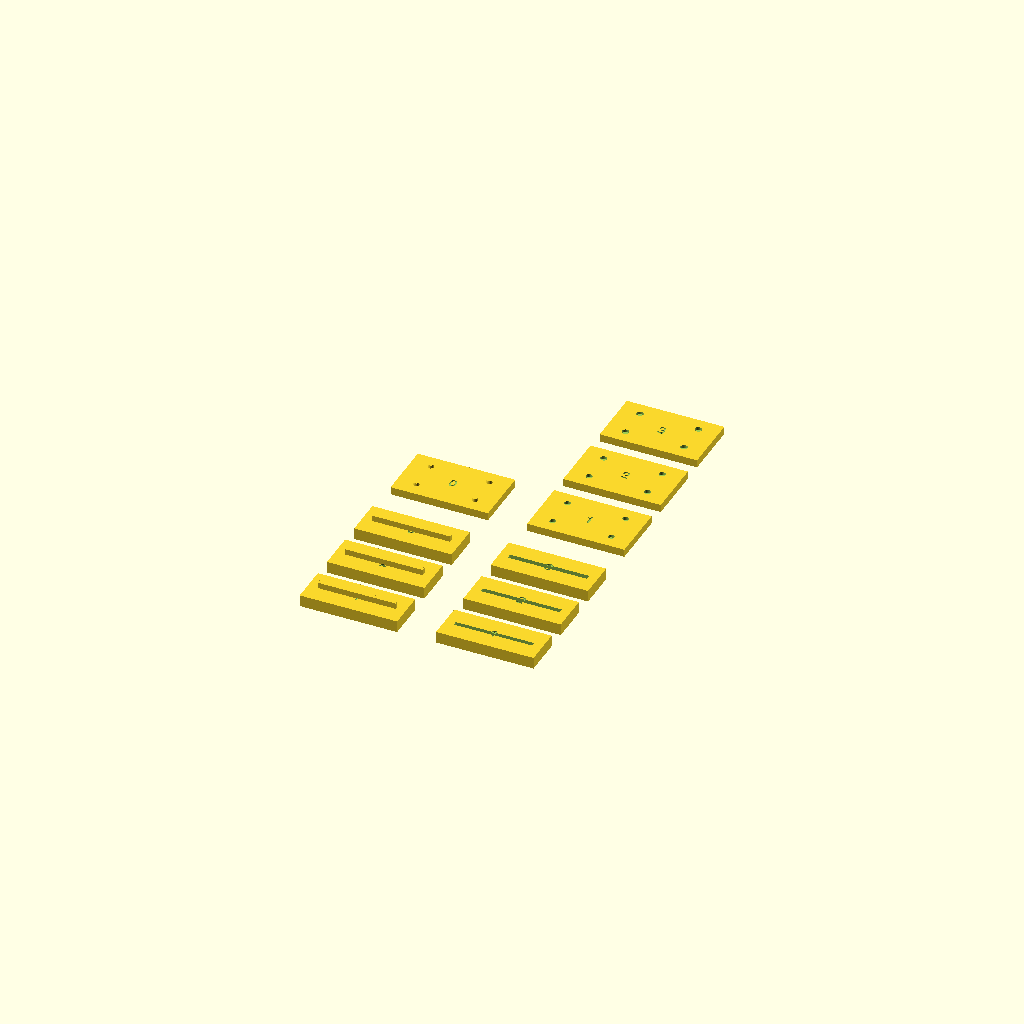
Cell 1 — every parameter at its default value.
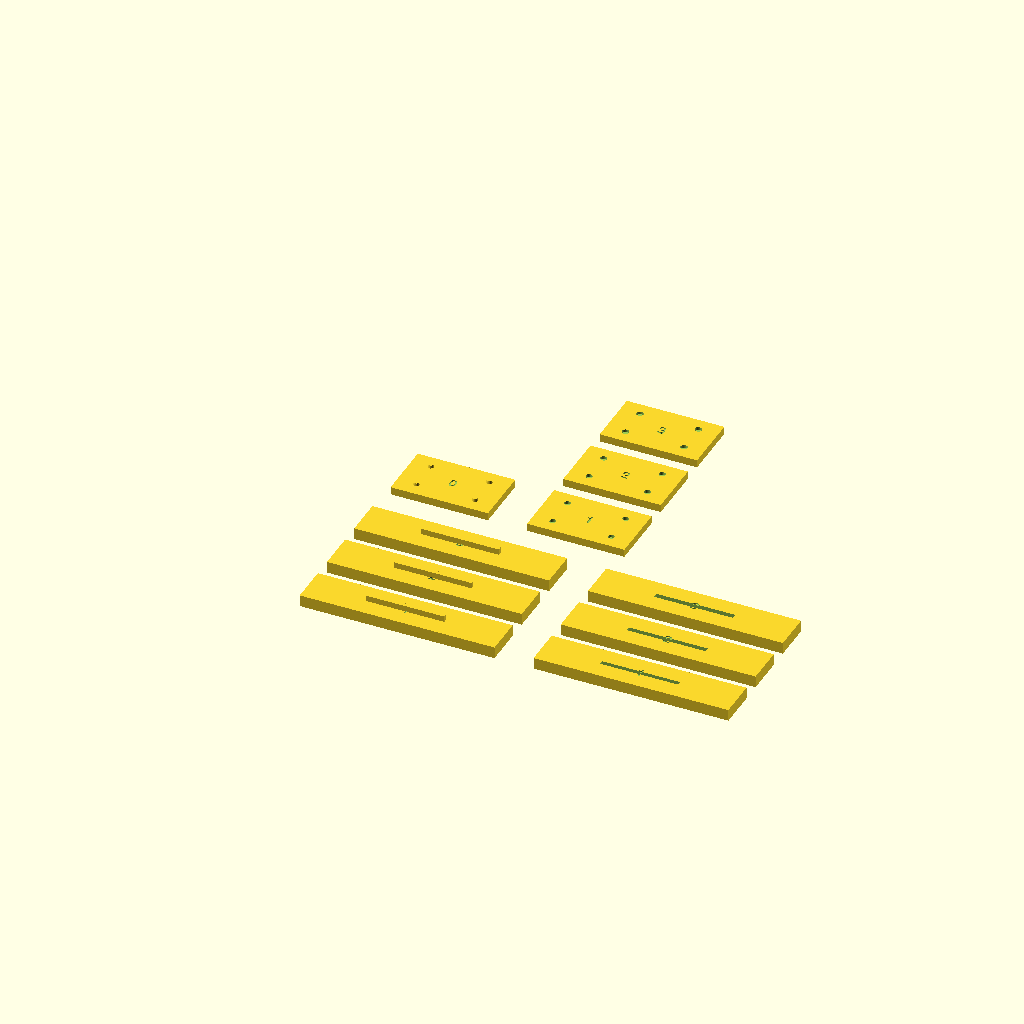
Cell 2: L = 100 (everything else at default).
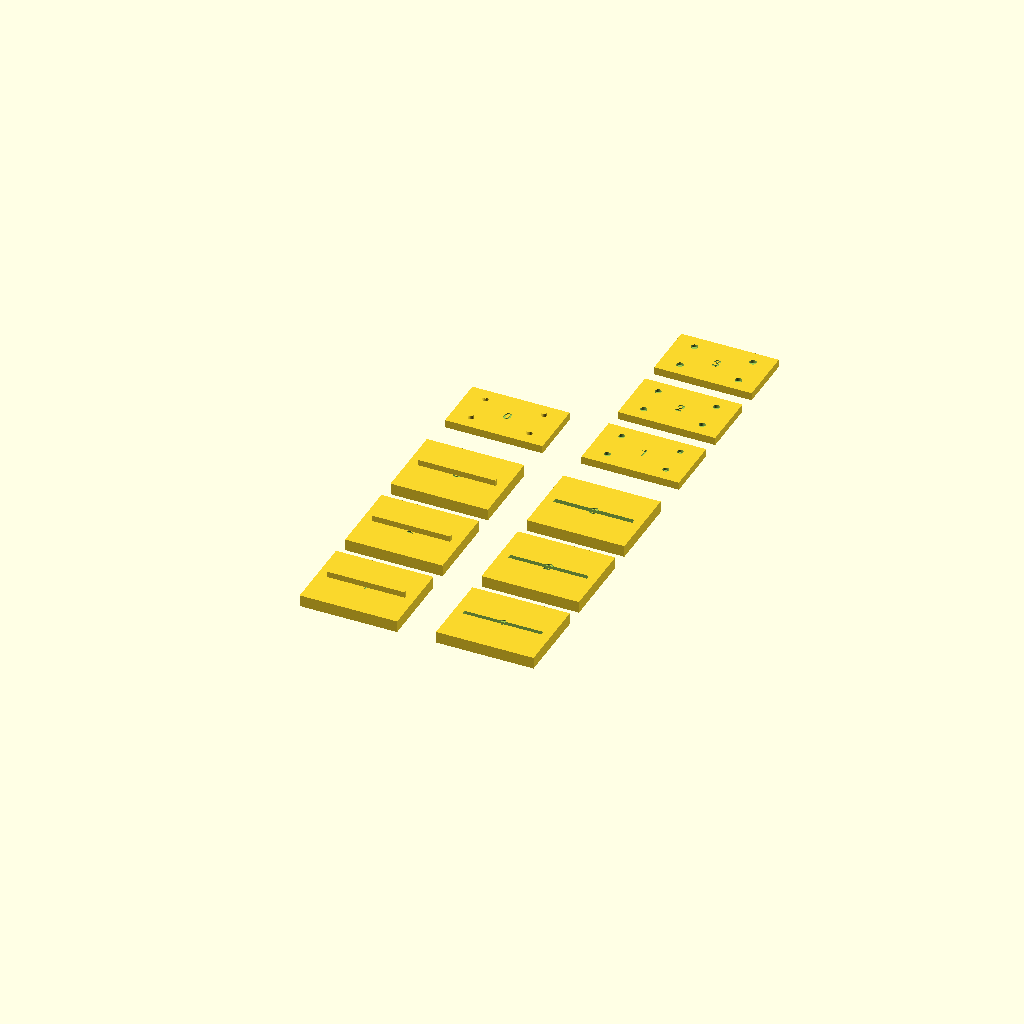
Cell 3 — W set to 40, the other parameters unchanged.
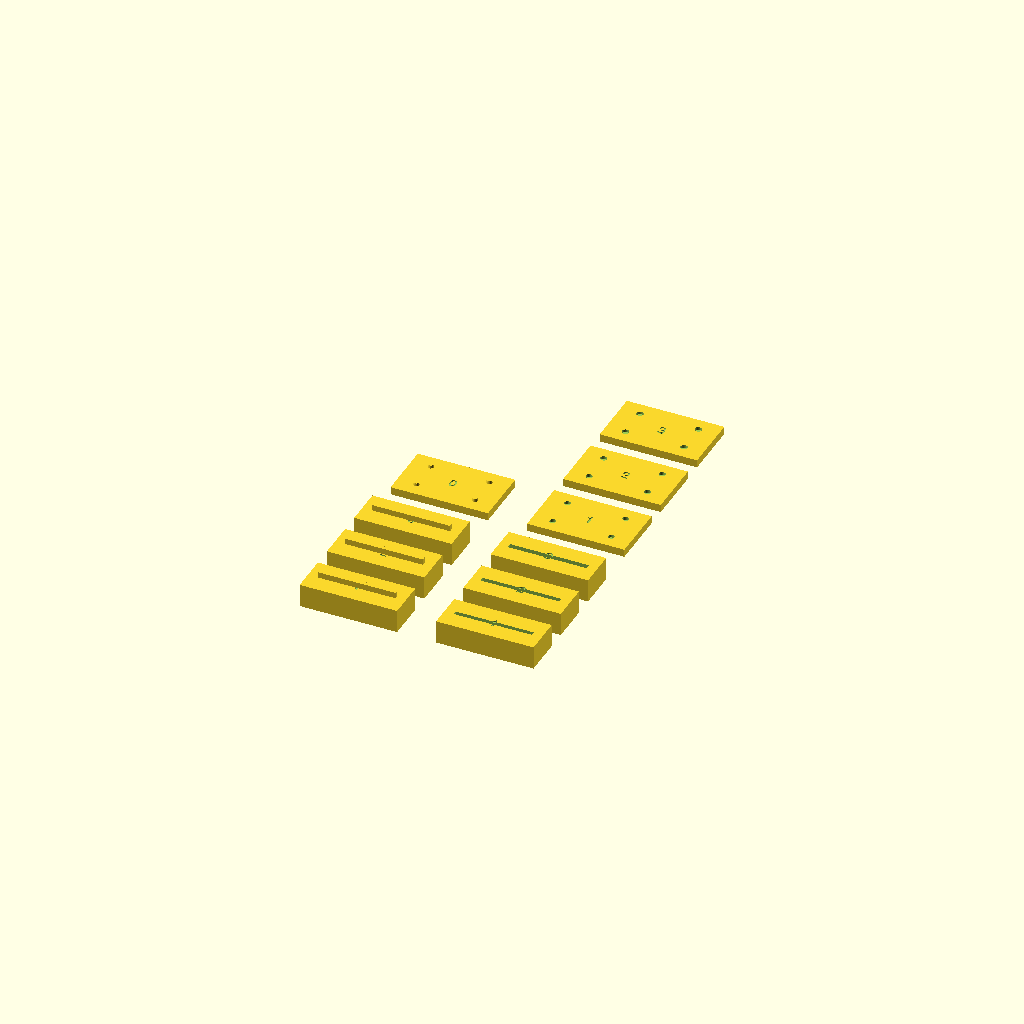
Cell 4: the same model with T = 12.
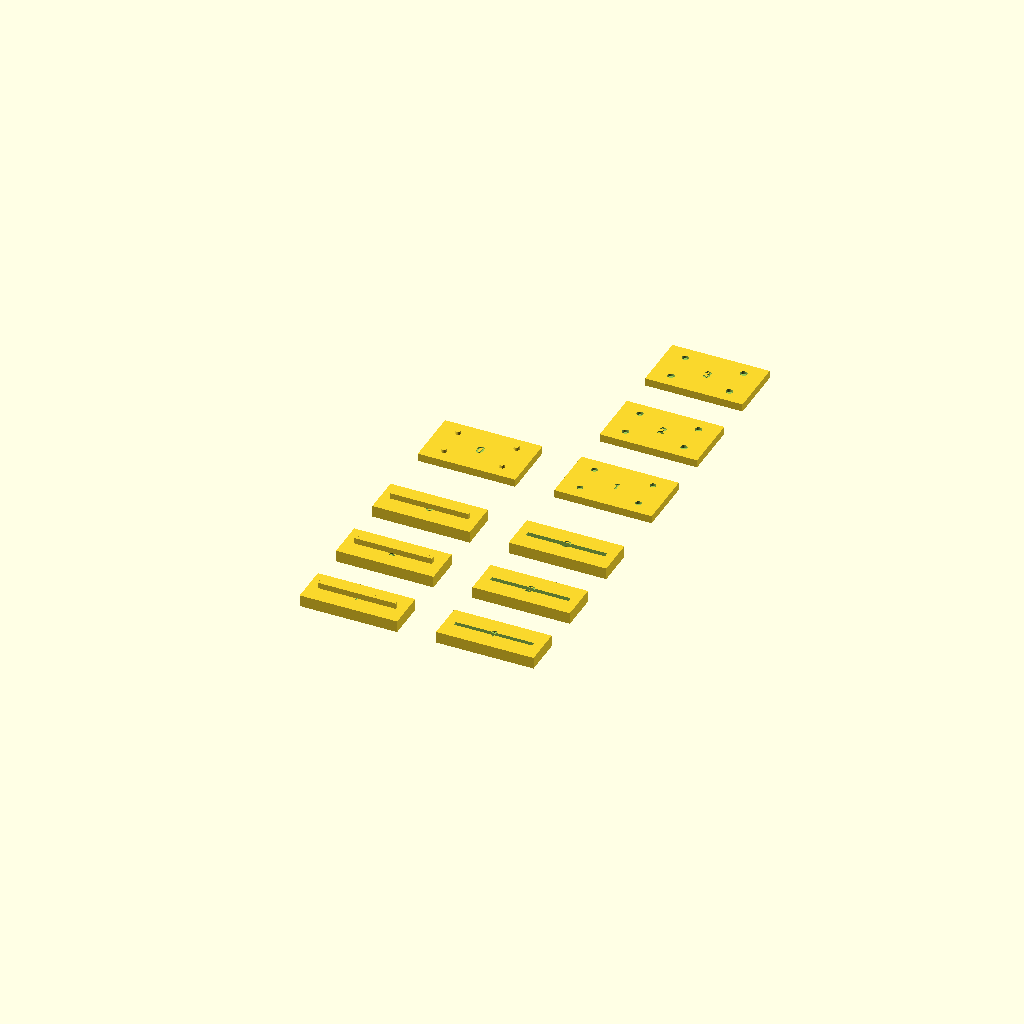
Cell 5: GAP = 20 (everything else at default).
One fixed orthographic camera (rotation 55°, 0°, 25°; colour scheme Cornfield) for every cell.
OpenSCAD source file cad/lume-joinery-coupon.scad:
// LUME — Joinery calibration coupon
// 3 tongue + 3 groove samples at LIP_CLEAR = 0.1 / 0.2 / 0.3mm.
// Coupons are paired by Y-position: tongue[i] mates with groove[i].
// Numbers (1/2/3) are debossed into the top face so you can identify each
// after print. 1 = 0.10mm, 2 = 0.20mm, 3 = 0.30mm.

include <lume-config.scad>

L        = 50;   // coupon length (X)
W        = 20;   // coupon width (Y)
T        = 6;    // body thickness (Z)
LIP_LEN  = 40;   // length of tongue/groove along X
GAP      = 10;   // spacing between stacked coupons in Y

CLEARANCES = [0.10, 0.20, 0.30];

module body() { cube([L, W, T]); }

module number_deboss(n) {
  translate([L/2, W/2, T - 0.6 + 0.01])
    linear_extrude(height=0.8)
      text(str(n), size=5, halign="center", valign="center",
           font="Helvetica:style=Bold");
}

module tongue_coupon(clear, n) {
  difference() {
    union() {
      body();
      // Tongue: sits flush on top face, centered in Y, runs along X
      translate([(L - LIP_LEN)/2, (W - LIP_W)/2, T])
        cube([LIP_LEN, LIP_W, LIP_H]);
    }
    number_deboss(n);
  }
}

module groove_coupon(clear, n) {
  difference() {
    body();
    // Groove: cut into top, centered, with clearance added all around
    translate([(L - LIP_LEN)/2 - clear,
               (W - LIP_W)/2 - clear,
               T - LIP_H])
      cube([LIP_LEN + 2*clear,
            LIP_W + 2*clear,
            LIP_H + 0.5]);
    number_deboss(n);
  }
}

module tongues_plate() {
  for (i = [0 : len(CLEARANCES) - 1])
    translate([0, i * (W + GAP), 0])
      tongue_coupon(CLEARANCES[i], i + 1);
}

module grooves_plate() {
  for (i = [0 : len(CLEARANCES) - 1])
    translate([0, i * (W + GAP), 0])
      groove_coupon(CLEARANCES[i], i + 1);
}

// ---------- X-seam splice peg-fit coupons ----------
// Tests whether splice-plate alignment pegs (3mm Ø) seat into shell-interior
// pockets at 3 clearance values. Butt face has glue surface; pegs do alignment only.
//
// Peg coupon: slab with 4 pegs on one face (mimics splice plate bond face).
// Pocket coupon: slab with 4 matching pockets (mimics shell interior pocket).

PEG_D      = 3;
PEG_H      = 1.5;
SLAB_W     = 50;
SLAB_H     = 30;
SLAB_T     = 4;
PEG_DX     = 15;
PEG_DZ     = 8;

module peg_coupon(n) {
  difference() {
    union() {
      cube([SLAB_W, SLAB_H, SLAB_T]);
      for (x = [SLAB_W/2 - PEG_DX, SLAB_W/2 + PEG_DX],
           y = [SLAB_H/2 - PEG_DZ, SLAB_H/2 + PEG_DZ])
        translate([x, y, SLAB_T])
          cylinder(d1=PEG_D, d2=PEG_D - 0.4, h=PEG_H);
    }
    translate([SLAB_W/2, SLAB_H/2, SLAB_T - 0.6 + 0.01])
      linear_extrude(height=0.8)
        text(str(n), size=5, halign="center", valign="center",
             font="Helvetica:style=Bold");
  }
}

module pocket_coupon(clear, n) {
  difference() {
    cube([SLAB_W, SLAB_H, SLAB_T]);
    for (x = [SLAB_W/2 - PEG_DX, SLAB_W/2 + PEG_DX],
         y = [SLAB_H/2 - PEG_DZ, SLAB_H/2 + PEG_DZ])
      translate([x, y, SLAB_T - PEG_H])
        cylinder(d=PEG_D + 2*clear, h=PEG_H + 0.3);
    translate([SLAB_W/2, SLAB_H/2, SLAB_T - 0.6 + 0.01])
      linear_extrude(height=0.8)
        text(str(n), size=5, halign="center", valign="center",
             font="Helvetica:style=Bold");
  }
}

module splice_pegs_plate() {
  // One peg coupon (pegs are identical across clearances — fit variance lives in pocket)
  peg_coupon(0);
}

module splice_pockets_plate() {
  for (i = [0 : len(CLEARANCES) - 1])
    translate([0, i * (SLAB_H + GAP), 0])
      pocket_coupon(CLEARANCES[i], i + 1);
}

PART = "both";

if (PART == "tongues")          tongues_plate();
else if (PART == "grooves")     grooves_plate();
else if (PART == "splice_pegs") splice_pegs_plate();
else if (PART == "splice_pockets") splice_pockets_plate();
else {
  tongues_plate();
  translate([L + 20, 0, 0]) grooves_plate();
  translate([0, 3 * (W + GAP) + 10, 0]) splice_pegs_plate();
  translate([SLAB_W + 20, 3 * (W + GAP) + 10, 0]) splice_pockets_plate();
}
Customizer parameters (derived from the source; name, type, default, range or options):
L: number, default 50
W: number, default 20
T: number, default 6
LIP_LEN: number, default 40
GAP: number, default 10
CLEARANCES: vector, default [0.1, 0.2, 0.3]
